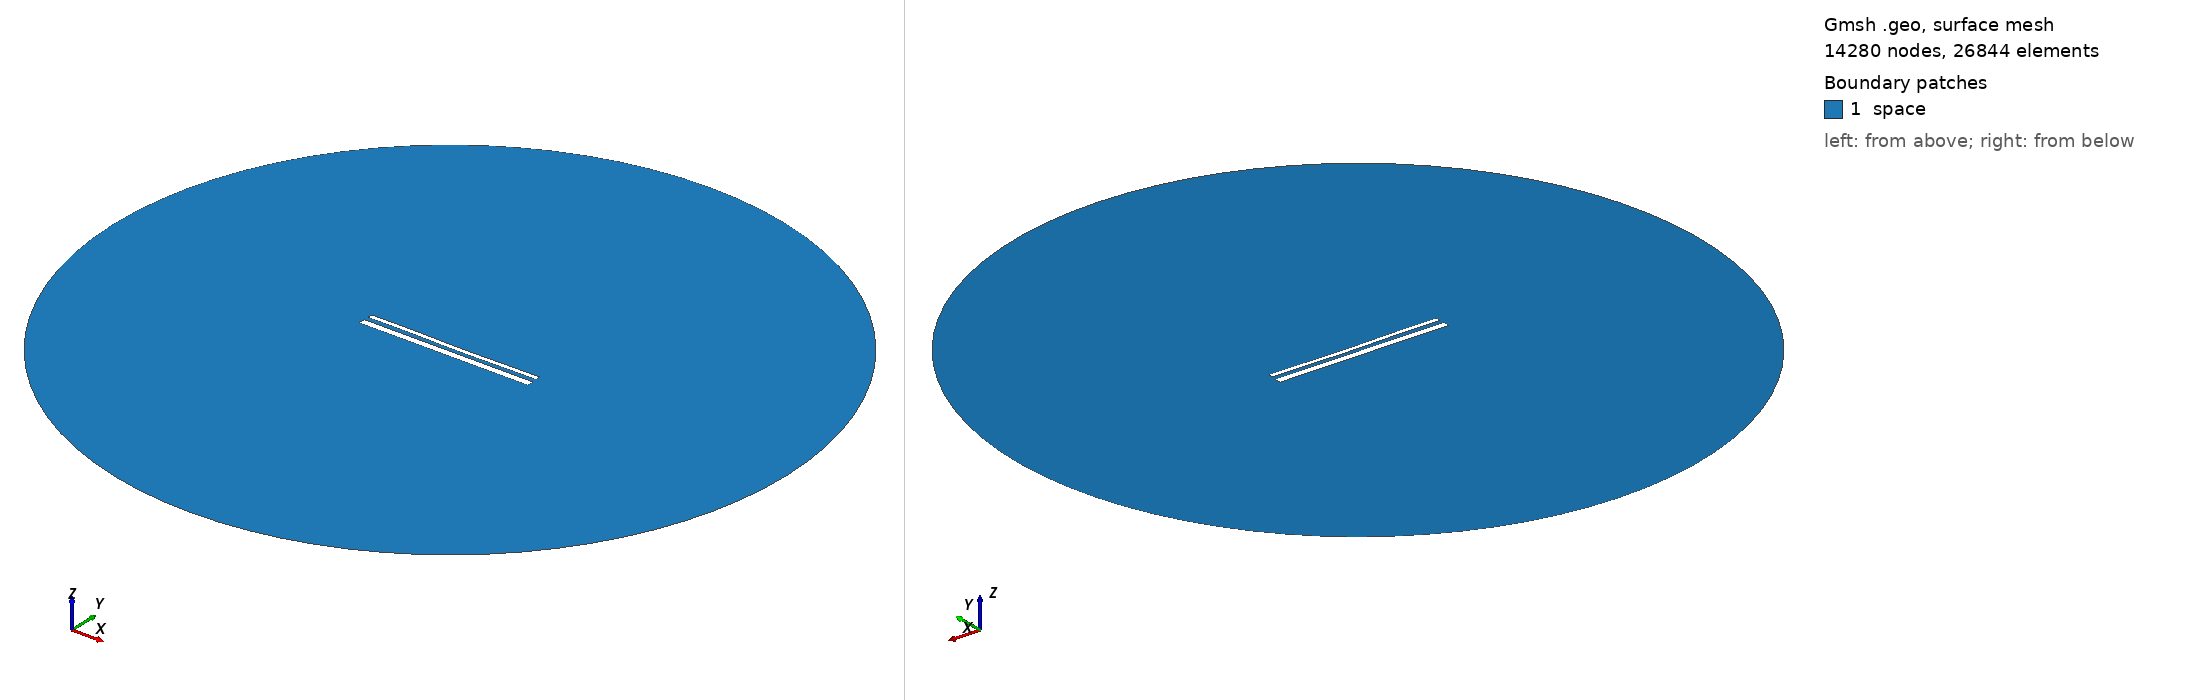

Gmsh geometry script, surface-meshed: 14280 nodes, 26844 surface elements. Boundary patches (legend numbers): 1 space. Left view from above one corner, right view from below the opposite corner. Legend entries are the model's physical surfaces. The drawing asked Gmsh for element sizes between 1% and 20% of the model's largest extent; the script's own settings can give other sizes.

=== 15019.geo (drawn) ===
//---------------------------------------
// Geometry kernel
//---------------------------------------

SetFactory("OpenCASCADE");



//---------------------------------------
// Parameters of the geometry
//---------------------------------------

// Overetch of the upper plate
overetch = 0.5;

// Distance between the plates
distance = 2.5;

// Discretization over the x axis (for the deformation)
nx = 50; 

// Length of the plate
L = 100 - overetch; 

// Number of modes
n = 4; 

// 1st mode coefficient
coeff(1) = -0.15;
beta(1) = 0.596864 * 3.1415926535 / L;

// 2nd mode coefficient
coeff(2) = -0.15;
beta(2) = 1.49418 * 3.1415926535 / L;

// 3rd mode coefficient
coeff(3) = 0.07499999999999998;
beta(3) = 2.50025 * 3.1415926535 / L;

// 4th mode coefficient
coeff(4) = 0.07499999999999998;
beta(4) = 3.49999 * 3.1415926535 / L;



//---------------------------------------
// Upper plate (deformed rectangle)
//---------------------------------------

// Coordiantes of the upper plate
xmin = -50;
xmax = 50 - overetch;

// Height of the upper plate
yheight = 4 - 2 * overetch;

// Indexes of the points
UpperID[] = {};
LowerID[] = {};
LeftID[] = {};
RightID[] = {};

// Point index
p = 1;

// Horizontal edges
For i In {1:nx}
    x = xmin + (i-1)*(xmax - xmin)/(nx-1);

    y_bottom = distance / 2 + overetch;
    For j In {1:n}
        C = (Cosh(beta(j)*L) + Cos(beta(j)*L)) / (Sinh(beta(j)*L) + Sin(beta(j)*L));
        y_bottom  = y_bottom + coeff(j) * (Cosh(beta(j)*(x+50)) - Cos(beta(j)*(x+50)) - C * (Sinh(beta(j)*(x+50)) - Sin(beta(j)*(x+50))));
    EndFor

    y_top = y_bottom + yheight;

    Point(p) = {x, y_top, 0, 1.0};
    UpperID[i] = p;
    p = p + 1;

    Point(p) = {x, y_bottom, 0, 1.0};
    LowerID[i] = p;
    p = p + 1;
EndFor

// Create point lists
UpperPts[] = {}; LowerPts[] = {};
For i In {1:nx}
  UpperPts[] += {UpperID[i]};
  LowerPts[] += {LowerID[i]};
EndFor

// Build splines
Spline(1) = {UpperPts[]};
Spline(2) = {LowerPts[]};
Line(3) = {LowerPts[nx-1], UpperPts[nx-1]};
Line(4) = {LowerPts[0], UpperPts[0]};

// Build the plane surface
Curve Loop(1) = {2, 3, -1, -4};
Plane Surface(1) = {1};



//---------------------------------------
// Lower plate (rectangle)
//---------------------------------------

// Vertices
Point(1001) = {-50, -1, 0, 1.0};
Point(1002) = { 50, -1, 0, 1.0};
Point(1003) = { 50,  -5, 0, 1.0};
Point(1004) = {-50,  -5, 0, 1.0};

// Edges
Line(5) = {1001, 1002};
Line(6) = {1002, 1003};
Line(7) = {1003, 1004};
Line(8) = {1004, 1001};

// Plane surface
Line Loop(2) = {5, 6, 7, 8};
Plane Surface(2) = {2}; 



//---------------------------------------
// Outer (fictious) boundary
//---------------------------------------

// Points
Point(1005) = {0, 0, 0};       // Center
Point(1006) = {200, 0, 0};     // Start point
Point(1007) = {0, 200, 0};     // 90 degrees
Point(1008) = {-200, 0, 0};    // 180 degrees
Point(1009) = {0, -200, 0};    // 270 degrees

// Circle arcs (each needs start, center, end)
Circle(9) = {1006, 1005, 1007};
Circle(10) = {1007, 1005, 1008};
Circle(11) = {1008, 1005, 1009};
Circle(12) = {1009, 1005, 1006};

// Plane surface for the entire domain
Curve Loop(3) = {9, 10, 11, 12};
Surface(3) = {3};

// Subtract the plates from the whole domain to obtain the actual domain where we want to solve the equations
BooleanDifference{ Surface{3}; Delete; }{ Surface{1}; Surface{2}; Delete; }




//---------------------------------------
// Transfinite Lines/Curves
//---------------------------------------

// Set the number of points on the boundaries
r = 7;

// Plates
Transfinite Curve {1, 2} = 50*r Using Progression 1;
Transfinite Curve {3, 4} = 2*r Using Progression 1;
Transfinite Line {5, 7} = 50*r Using Progression 1;
Transfinite Line {6, 8} = 2*r Using Progression 1;

// Outer boundary
Transfinite Line {9, 10, 11, 12} = 20 Using Progression 1;



//---------------------------------------
// Physical groups
//---------------------------------------                

// Physical curves (boundaries)
Physical Line("force_segment", 10) = {2};
Physical Line("upper_plate", 11) = {1, 3, 4};
Physical Line("lower_plate", 12) = {5, 6, 7, 8};
Physical Line("boundary", 20) = {9, 10, 11, 12};

// Physical Surfaces
Physical Surface("space", 30) = {3};



//---------------------------------------
// 6. Generate the Mesh
//---------------------------------------

// 2D mesh generation
Mesh 2;
